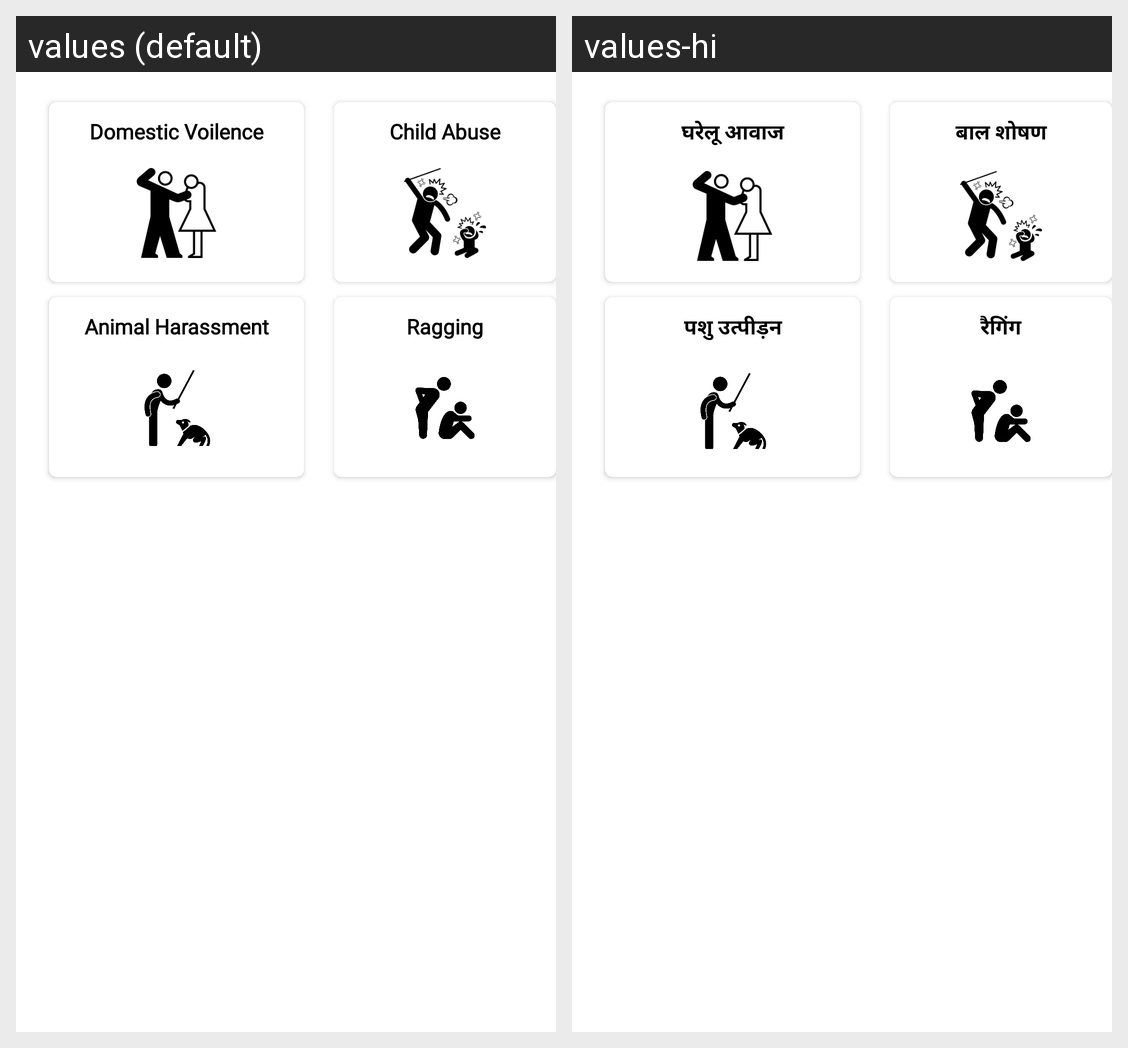

The same Android screen rendered under two of its app's locales, left to right. List the strings drawn on it with the default value and each locale's translation.
Android screen res/layout/fragment_home.xml rendered under 2 locales, left to right: values (default), values-hi. Device: Nexus 5 (rendered at 1080×1920; each locale shown at half size, 540×960, under a caption strip naming it); theme Theme.SarvSahayak.
Strings drawn on this screen, with the default value and each locale's value (text and hints the layout hard-codes, and strings that could not be matched under every locale, appear in the picture but are not listed):

domestic_voilence
  values: Domestic Voilence
  values-hi: घरेलू आवाज

child_abuse
  values: Child Abuse
  values-hi: बाल शोषण

animal_harassment
  values: Animal Harassment
  values-hi: पशु उत्पीड़न

ragging
  values: Ragging
  values-hi: रैगिंग
